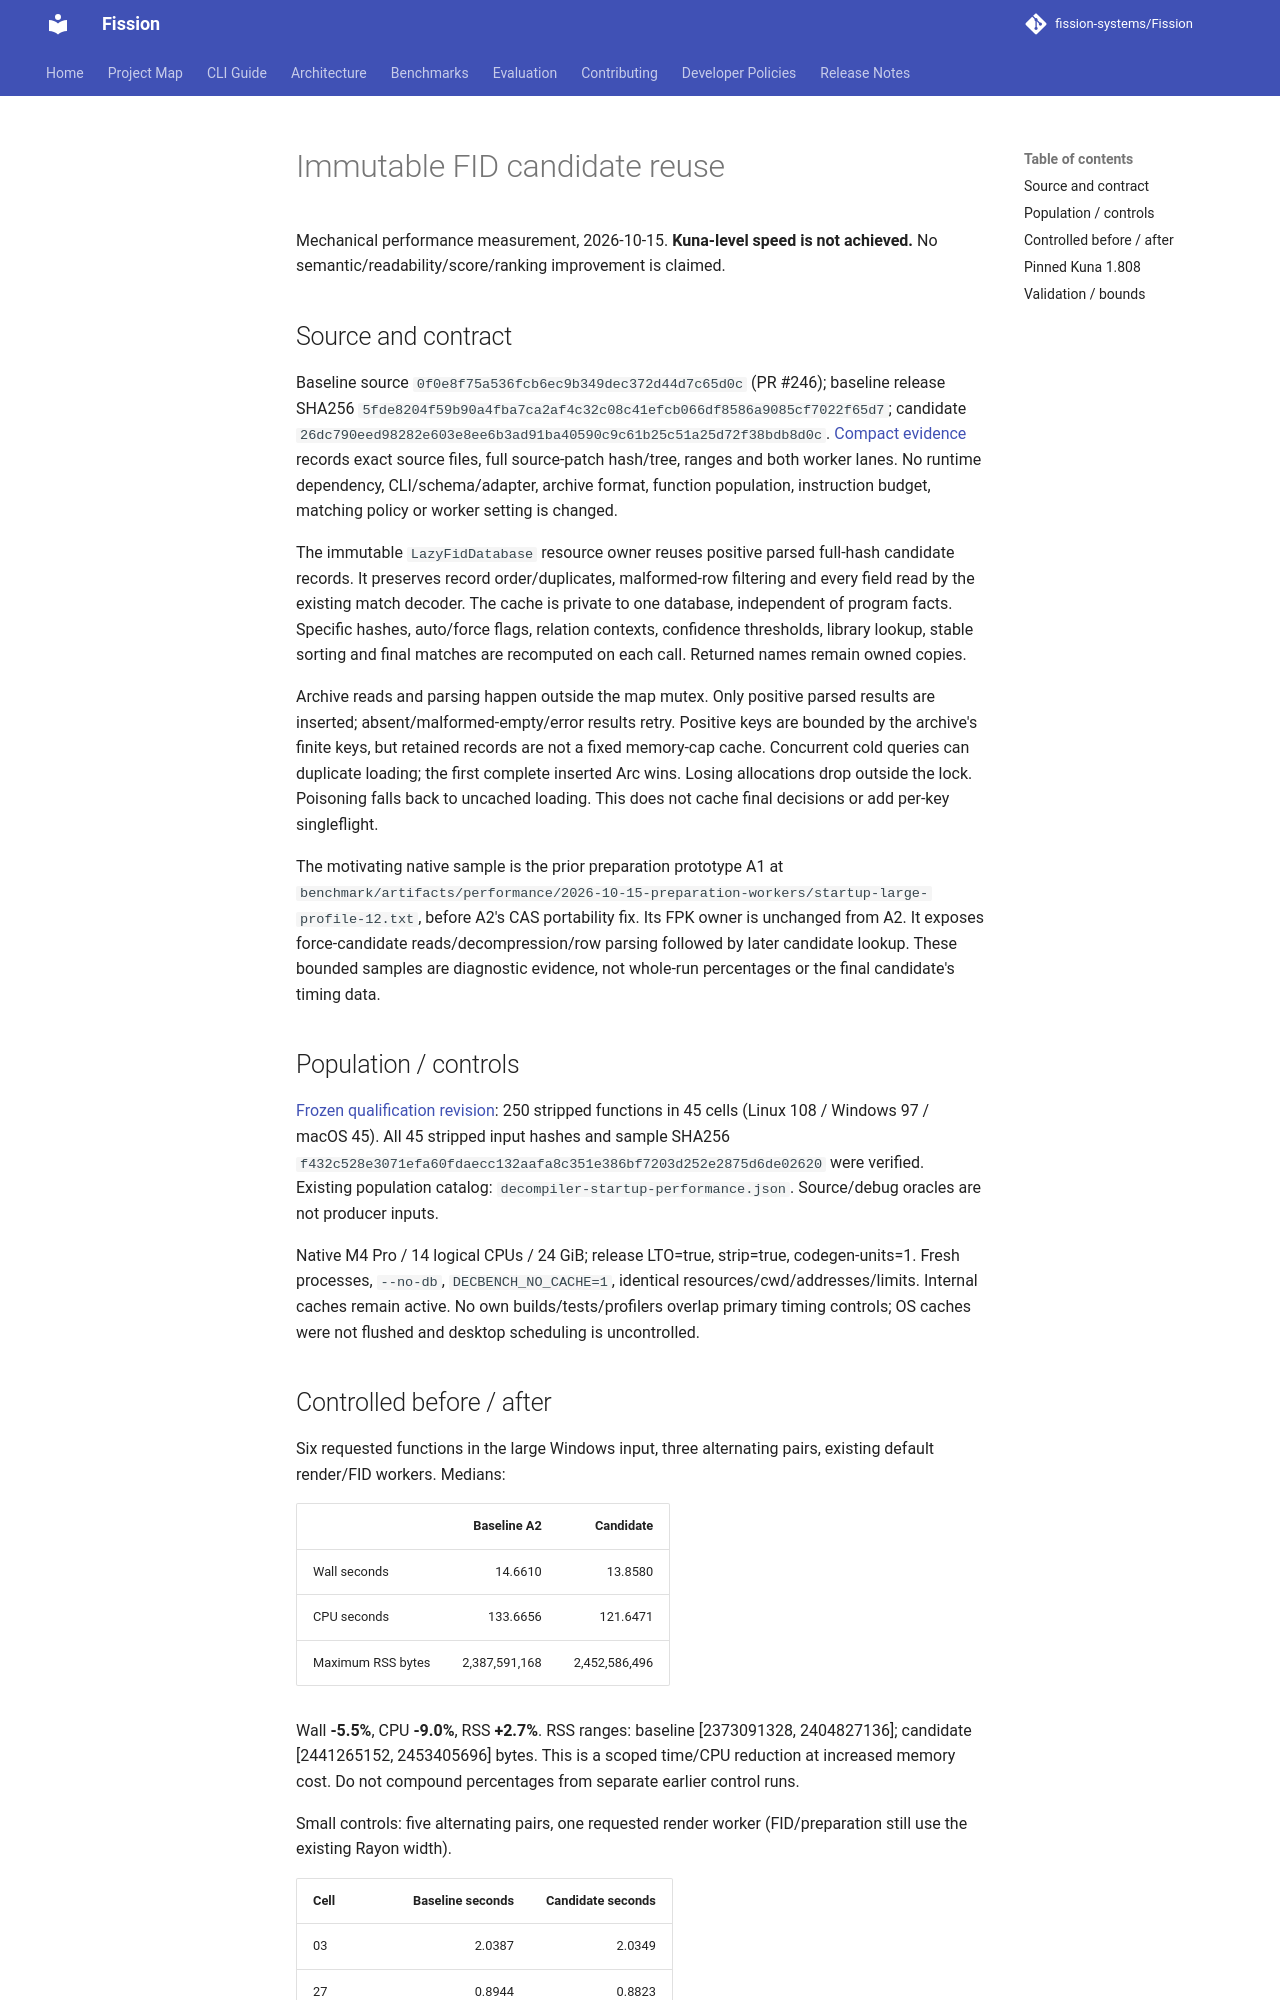

repository: fission-systems/Fission · page: validation/fid-candidate-performance/index.html · generator: mkdocs

# Immutable FID candidate reuse

Mechanical performance measurement, 2026-10-15. **Kuna-level speed is not achieved.** No semantic/readability/score/ranking improvement is claimed.

## Source and contract

Baseline source `0f0e8f75a536fcb6ec9b349dec372d44d7c65d0c` (PR #246); baseline release SHA256 `5fde8204f59b90a4fba7ca2af4c32c08c41efcb066df8586a9085cf7022f65d7`; candidate `26dc790eed98282e603e8ee6b3ad91ba40590c9c61b25c51a25d72f38bdb8d0c`. [Compact evidence](fid-candidate-performance.json) records exact source files, full source-patch hash/tree, ranges and both worker lanes. No runtime dependency, CLI/schema/adapter, archive format, function population, instruction budget, matching policy or worker setting is changed.

The immutable `LazyFidDatabase` resource owner reuses positive parsed full-hash candidate records. It preserves record order/duplicates, malformed-row filtering and every field read by the existing match decoder. The cache is private to one database, independent of program facts. Specific hashes, auto/force flags, relation contexts, confidence thresholds, library lookup, stable sorting and final matches are recomputed on each call. Returned names remain owned copies.

Archive reads and parsing happen outside the map mutex. Only positive parsed results are inserted; absent/malformed-empty/error results retry. Positive keys are bounded by the archive's finite keys, but retained records are not a fixed memory-cap cache. Concurrent cold queries can duplicate loading; the first complete inserted Arc wins. Losing allocations drop outside the lock. Poisoning falls back to uncached loading. This does not cache final decisions or add per-key singleflight.

The motivating native sample is the prior preparation prototype A1 at `benchmark/artifacts/performance/2026-10-15-preparation-workers/startup-large-profile-12.txt`, before A2's CAS portability fix. Its FPK owner is unchanged from A2. It exposes force-candidate reads/decompression/row parsing followed by later candidate lookup. These bounded samples are diagnostic evidence, not whole-run percentages or the final candidate's timing data.

## Population / controls

[Frozen qualification revision](https://huggingface.co/datasets/sjkim1127/decbench-cpp-qualification/tree/07dd95dbe6214b8a78fc1e4a55961ab515986489): 250 stripped functions in 45 cells (Linux 108 / Windows 97 / macOS 45). All 45 stripped input hashes and sample SHA256 `f432c528e3071efa60fdaecc132aafa8c351e386bf7203d252e2875d6de02620` were verified. Existing population catalog: `decompiler-startup-performance.json`. Source/debug oracles are not producer inputs.

Native M4 Pro / 14 logical CPUs / 24 GiB; release LTO=true, strip=true, codegen-units=1. Fresh processes, `--no-db`, `DECBENCH_NO_CACHE=1`, identical resources/cwd/addresses/limits. Internal caches remain active. No own builds/tests/profilers overlap primary timing controls; OS caches were not flushed and desktop scheduling is uncontrolled.
